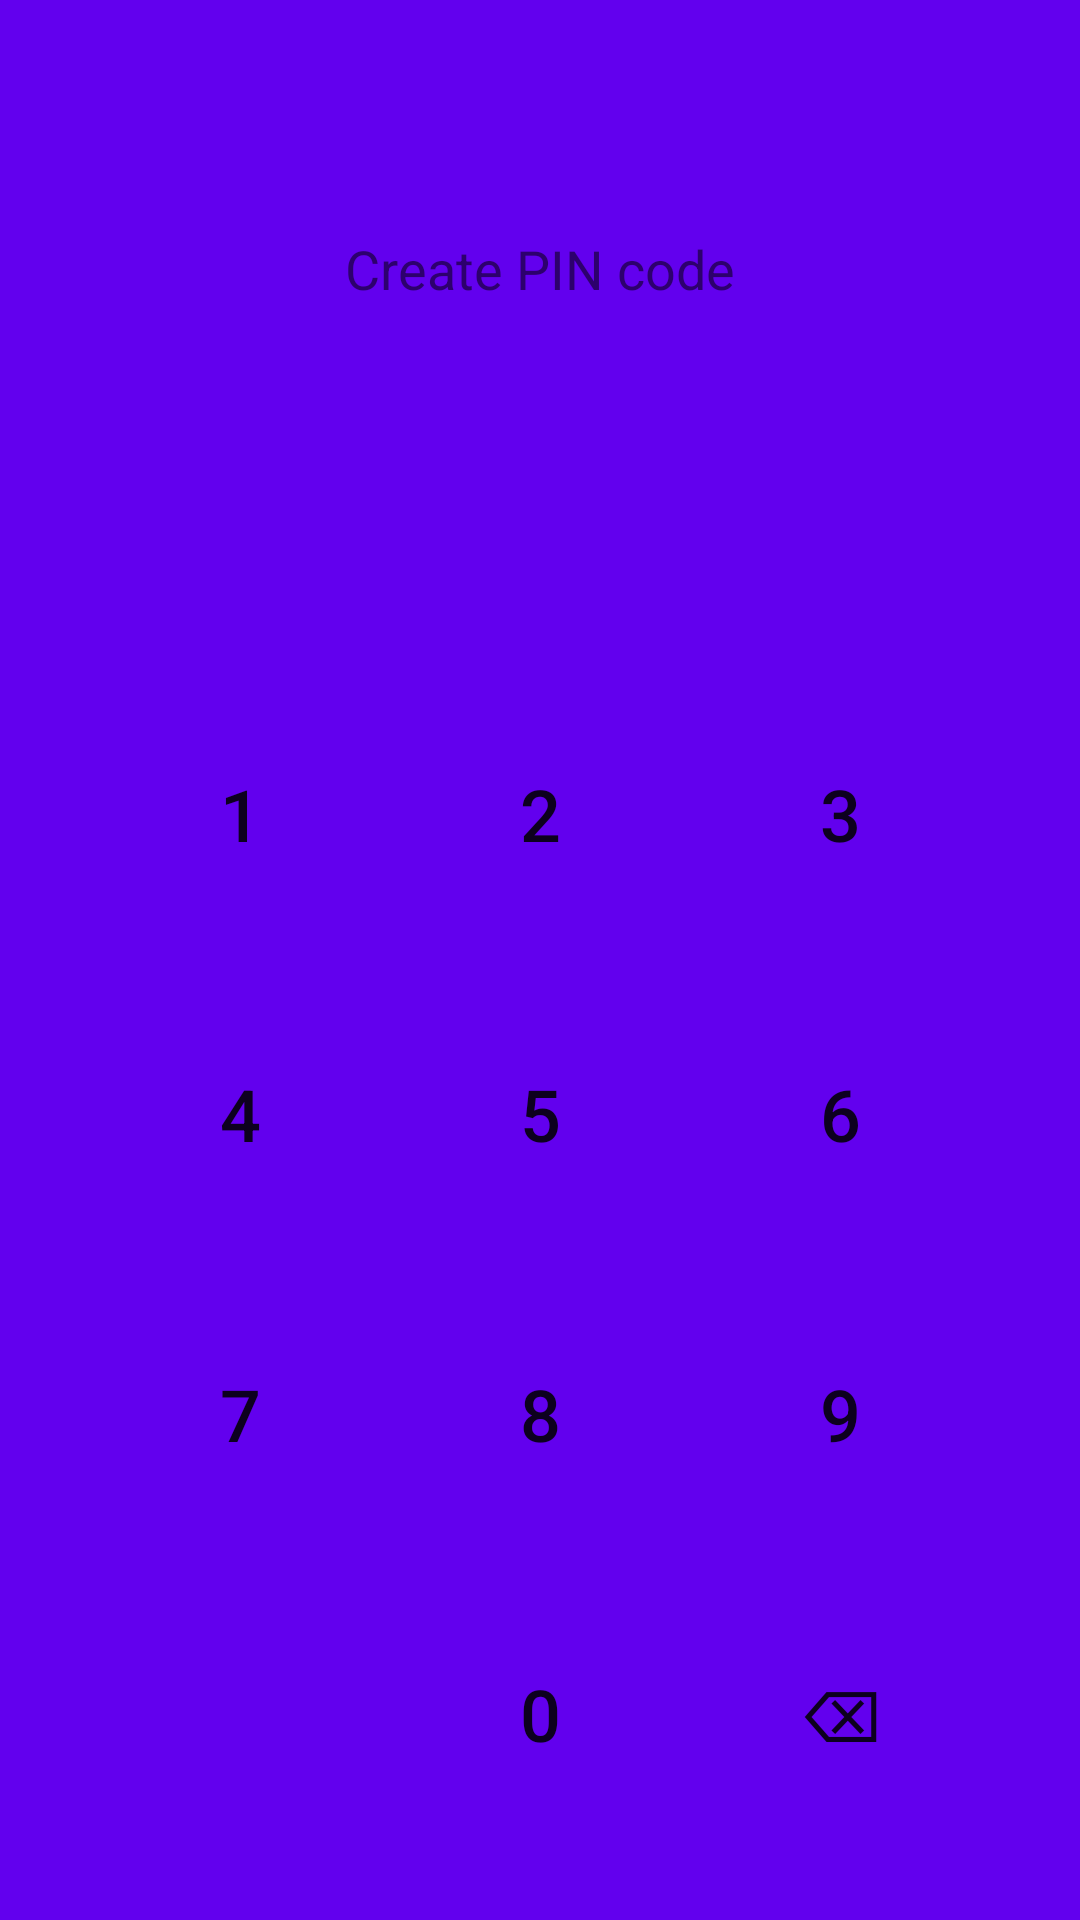

This screen was rendered from an Android layout file. Write that file and the resources it references.
<!-- AndroidManifest.xml: application theme AppTheme.NoActionBar -->
<!-- res/layout/activity_create_pin.xml -->
<?xml version="1.0" encoding="utf-8"?>
<androidx.constraintlayout.widget.ConstraintLayout xmlns:android="http://schemas.android.com/apk/res/android"
    xmlns:app="http://schemas.android.com/apk/res-auto"
    xmlns:tools="http://schemas.android.com/tools"
    android:layout_width="match_parent"
    android:layout_height="match_parent"
    android:background="@color/colorPrimary"
    tools:context=".CreatePinActivity">

    <TableRow
        android:id="@+id/pinDisplayCreate"
        android:layout_width="1612dp"
        android:layout_height="24dp"
        android:gravity="center"
        app:layout_constraintBottom_toBottomOf="parent"
        app:layout_constraintEnd_toEndOf="parent"
        app:layout_constraintStart_toStartOf="parent"
        app:layout_constraintTop_toTopOf="parent"
        app:layout_constraintVertical_bias="0.29000002">

        <ImageView
            android:id="@+id/digit1Create"
            android:layout_width="24dp"
            android:layout_height="24dp"
            android:layout_marginRight="12dp"
            android:src="@drawable/pin_display_digit" />

        <ImageView
            android:id="@+id/digit2Create"
            android:layout_width="24dp"
            android:layout_height="24dp"
            android:layout_marginLeft="12dp"
            android:layout_marginRight="12dp"
            android:src="@drawable/pin_display_digit" />

        <ImageView
            android:id="@+id/digit3Create"
            android:layout_width="24dp"
            android:layout_height="24dp"
            android:layout_marginLeft="12dp"
            android:layout_marginRight="12dp"
            android:src="@drawable/pin_display_digit" />

        <ImageView
            android:id="@+id/digit4Create"
            android:layout_width="24dp"
            android:layout_height="24dp"
            android:layout_marginStart="12dp"
            android:src="@drawable/pin_display_digit" />
    </TableRow>

    <TableLayout
        android:id="@+id/numericLayoutCreate"
        android:layout_width="300dp"
        android:layout_height="400dp"
        app:layout_constraintBottom_toBottomOf="parent"
        app:layout_constraintEnd_toEndOf="parent"
        app:layout_constraintStart_toStartOf="parent"
        app:layout_constraintTop_toBottomOf="@+id/pinDisplayCreate">

        <TableRow
            android:id="@+id/digitRow1Create"
            android:layout_width="match_parent"
            android:layout_height="100dp"
            android:gravity="center">

            <Button
                android:id="@+id/button1Create"
                style="?android:attr/borderlessButtonStyle"
                android:layout_width="100dp"
                android:layout_height="100dp"
                android:background="@drawable/number_button"
                android:text="1"
                android:textSize="24sp" />

            <Button
                android:id="@+id/button2Create"
                style="?android:attr/borderlessButtonStyle"
                android:layout_width="100dp"
                android:layout_height="100dp"
                android:background="@drawable/number_button"
                android:text="2"
                android:textSize="24sp" />

            <Button
                android:id="@+id/button3Create"
                style="?android:attr/borderlessButtonStyle"
                android:layout_width="100dp"
                android:layout_height="100dp"
                android:background="@drawable/number_button"
                android:text="3"
                android:textSize="24sp" />
        </TableRow>

        <TableRow
            android:id="@+id/digitRow2Create"
            android:layout_width="match_parent"
            android:layout_height="100dp"
            android:gravity="center">

            <Button
                android:id="@+id/button4Create"
                style="?android:attr/borderlessButtonStyle"
                android:layout_width="100dp"
                android:layout_height="100dp"
                android:background="@drawable/number_button"
                android:text="4"
                android:textSize="24sp" />

            <Button
                android:id="@+id/button5Create"
                style="?android:attr/borderlessButtonStyle"
                android:layout_width="100dp"
                android:layout_height="100dp"
                android:background="@drawable/number_button"
                android:text="5"
                android:textSize="24sp" />

            <Button
                android:id="@+id/button6Create"
                style="?android:attr/borderlessButtonStyle"
                android:layout_width="100dp"
                android:layout_height="100dp"
                android:background="@drawable/number_button"
                android:text="6"
                android:textSize="24sp" />
        </TableRow>

        <TableRow
            android:id="@+id/digitRow3Create"
            android:layout_width="match_parent"
            android:layout_height="100dp"
            android:gravity="center">

            <Button
                android:id="@+id/button7Create"
                style="?android:attr/borderlessButtonStyle"
                android:layout_width="100dp"
                android:layout_height="100dp"
                android:background="@drawable/number_button"
                android:text="7"
                android:textSize="24sp" />

            <Button
                android:id="@+id/button8Create"
                style="?android:attr/borderlessButtonStyle"
                android:layout_width="100dp"
                android:layout_height="100dp"
                android:background="@drawable/number_button"
                android:text="8"
                android:textSize="24sp" />

            <Button
                android:id="@+id/button9Create"
                style="?android:attr/borderlessButtonStyle"
                android:layout_width="100dp"
                android:layout_height="100dp"
                android:background="@drawable/number_button"
                android:text="9"
                android:textSize="24sp" />
        </TableRow>

        <TableRow
            android:id="@+id/digitRow4Create"
            android:layout_width="match_parent"
            android:layout_height="100dp"
            android:gravity="right">

            <Button
                android:id="@+id/button0Create"
                style="?android:attr/borderlessButtonStyle"
                android:layout_width="100dp"
                android:layout_height="100dp"
                android:background="@drawable/number_button"
                android:text="0"
                android:textSize="24sp" />

            <Button
                android:id="@+id/buttonDeleteCreate"
                style="?android:attr/borderlessButtonStyle"
                android:layout_width="100dp"
                android:layout_height="100dp"
                android:background="@drawable/number_button"
                android:text="&#x232B;"
                android:textSize="24sp" />
        </TableRow>
    </TableLayout>

    <com.fidanoglu.malafatus.PinEntryEditText
        android:id="@+id/createPin"
        android:layout_width="match_parent"
        android:layout_height="100dp"
        android:cursorVisible="false"
        android:digits="1234567890"
        android:inputType="number"
        android:maxLength="4"
        android:textIsSelectable="false"
        android:textSize="20sp"
        android:visibility="gone"
        app:layout_constraintEnd_toEndOf="parent"
        app:layout_constraintStart_toStartOf="parent"
        app:layout_constraintTop_toTopOf="parent" />

    <TextView
        android:id="@+id/textView"
        android:layout_width="wrap_content"
        android:layout_height="wrap_content"
        android:text="Create PIN code"
        android:textSize="18sp"
        app:layout_constraintBottom_toTopOf="@+id/pinDisplayCreate"
        app:layout_constraintEnd_toEndOf="parent"
        app:layout_constraintStart_toStartOf="parent"
        app:layout_constraintTop_toTopOf="parent" />

</androidx.constraintlayout.widget.ConstraintLayout>
<!-- resources referenced by this layout -->
<resources>
  <style name="AppTheme.NoActionBar">
          <item name="windowActionBar">false</item>
          <item name="windowNoTitle">true</item>
          <item name="android:statusBarColor">@color/colorBackground</item>
          <item name="android:navigationBarColor">@color/colorBackgroundCard</item>
      </style>
  <color name="colorBackground">#F3F4F6</color>
  <color name="colorBackgroundCard">#FFFFFF</color>
  <!-- not gathered from this repository: default colours our renderer supplied (Android Studio template values) -->
  <color name="colorPrimary">#FF6200EE</color>
</resources>
